pico-8 play session: hold ← + tap ❎, after a click and taps of 🅾, ❎, 🅾+❎, 🅾 in the second before t = 0

[t = 1 s] hold ← ~1s, tap ❎ ~2×
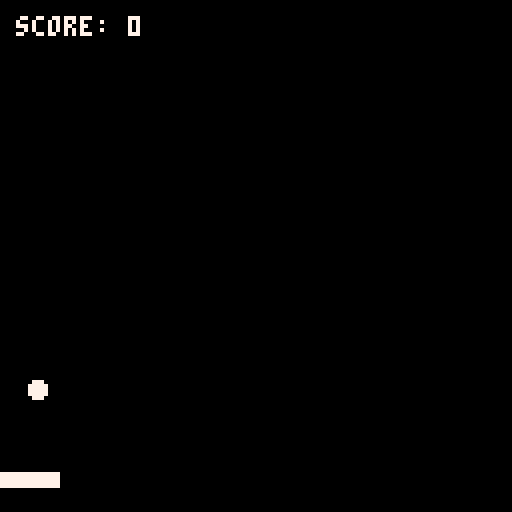
[t = 2 s] hold ← ~2s, tap ❎ ~4×
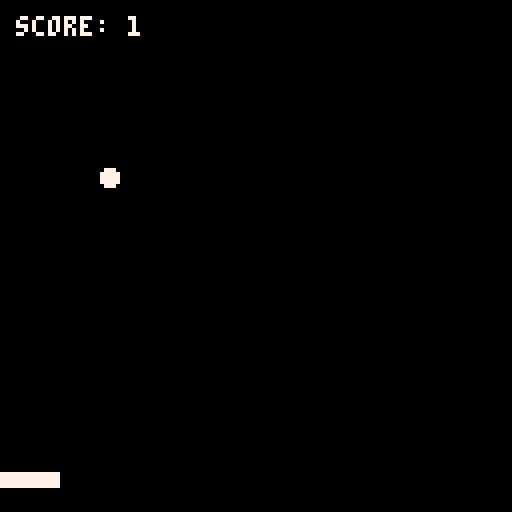
[t = 4 s] hold ← ~4s, tap ❎ ~7×
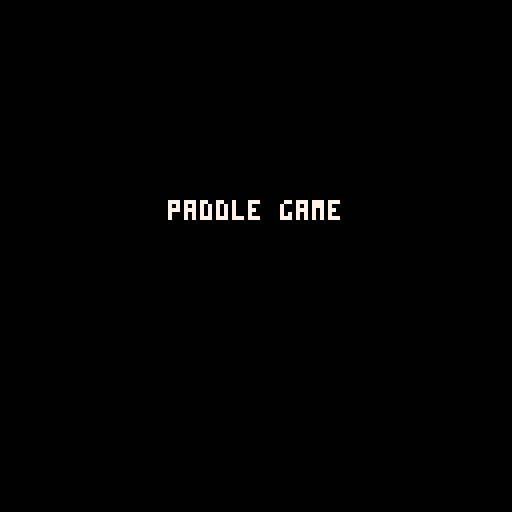
[t = 8 s] hold ← ~8s, tap ❎ ~14×
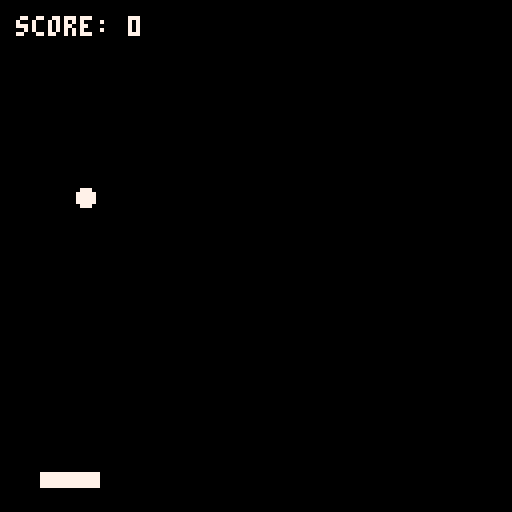

pico-8 cartridge
version 43
__lua__

blink = 0

text = {
    title = "paddle game",
    pressx = "press x to start",
    over = "game over",
    restart = "press x to restart",
    score = "score: "
}

title = {
name = "title",
update = function()
    blink += 1
    if btnp(5) then
        reset()
        state = play
    end
end,
draw = function()
    print(text.title, center(text.title), 50, 7)
    if blink % 60 < 30 then
        print(text.pressx, center(text.pressx), 78, 7)
    end
end
}

play = {
name = "play",
update = function()
    paddle_move()
    dot_update()
end,
draw = function()
    print(text.score..score,4,4,7)
    rectfill(paddle.x - paddle.width / 2, paddle.y, paddle.x + paddle.width / 2, paddle.y + paddle.thickness, 7)
    circfill(dot.x, dot.y, dot.r, 7)
end
}

over = {
name = "over",
update = function(input)
    blink += 1
    if btnp(5) then state = title end
end,
draw = function()
    print(text.over, center(text.over), 50, 7)
    print(text.score..score, center(text.score..score), 64, 7)
    if blink % 60 < 30 then
        print(text.restart, center(text.restart), 78, 7)
    end
end
}

function _init()
state = title
end

function _update60()
state.update()
end

function _draw()
cls(0)
state.draw()
end

function paddle_move()
    if btn(0) then paddle.x -= paddle.speed end
    if btn(1) then paddle.x += paddle.speed end
    paddle.x = mid(0+paddle.width/2,paddle.x,128-paddle.width/2)
end

function dot_update()
    dot.y += dot.speed
    if dot.y + dot.r + 1 >= paddle.y and dot.y <= paddle.y + paddle.thickness then
        if dot.x < paddle.x + paddle.width / 2 and dot.x > paddle.x - paddle.width / 2 then
            score += 1
            dot.x = mid(0+dot.r,rnd(128),128-dot.r)
            dot.y = 0 + dot.r
        end
    end
    if dot.y - dot.r > 128 then state = over end
end

function center(str)
    local width = 4 * #str - 1
    return 64 - width / 2
end

function reset()
    score = 0

    paddle = {
        x = 64,
        y= 118,
        width = 14,
        thickness = 3,
        speed = 1
    }

    dot = {
        x = 0,
        y = 0,
        r = 2,
        speed = 1
    }
    dot.x = mid(0+dot.r,rnd(128),128-dot.r)
    dot.y = 0 + dot.r
end
